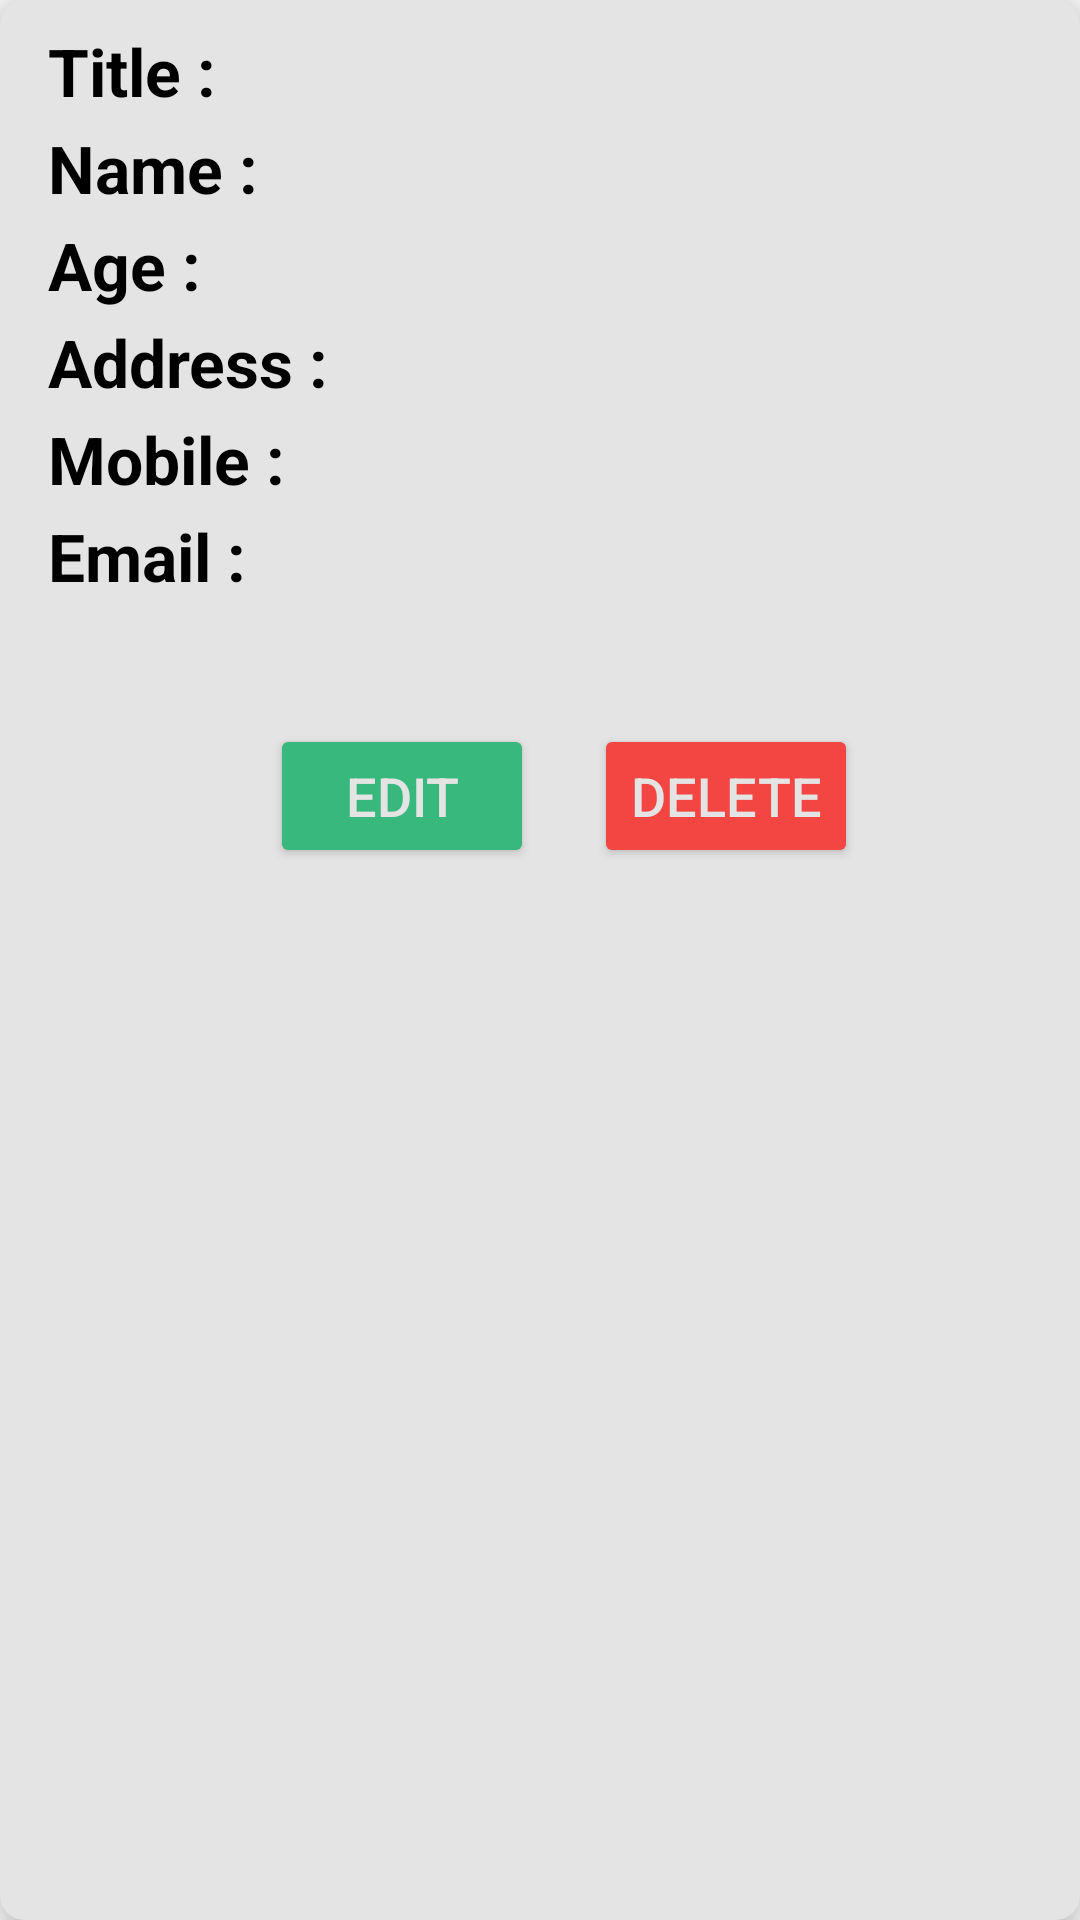

Write the Android layout XML for this screen, with the resource values it uses.
<!-- AndroidManifest.xml: application theme Theme.JobPortal2 -->
<!-- res/layout/activity_applied_job_details.xml -->
<?xml version="1.0" encoding="utf-8"?>
<androidx.cardview.widget.CardView
    xmlns:android="http://schemas.android.com/apk/res/android"
    android:layout_width="match_parent"
    android:layout_height="wrap_content"
    xmlns:app="http://schemas.android.com/apk/res-auto"
    app:cardElevation="8dp"
    app:cardCornerRadius="8dp"
    android:layout_margin="16dp"
    android:backgroundTint="#E4E4E4">

    <LinearLayout
        android:layout_width="match_parent"
        android:layout_height="wrap_content"
        android:layout_marginStart="16dp"
        android:layout_marginVertical="6dp"
        android:orientation="vertical">



        <LinearLayout
            android:layout_width="wrap_content"
            android:layout_height="wrap_content"
            android:layout_gravity="center_vertical"
            android:layout_marginTop="3sp"
            android:orientation="horizontal">

            <TextView
                android:layout_width="wrap_content"
                android:layout_height="wrap_content"
                android:text="@string/Title_aj"
                android:textColor="@color/black"
                android:textSize="@dimen/TexrLarge"
                android:textStyle="bold" />
            <TextView
                android:layout_width="wrap_content"
                android:layout_height="wrap_content"
                android:id="@+id/jobtitletv1"
                android:layout_marginStart="8dp"
                android:textColor="@color/black"
                android:textSize="@dimen/TextSmall"/>
        </LinearLayout>




        <LinearLayout
            android:layout_width="wrap_content"
            android:layout_height="wrap_content"
            android:layout_gravity="center_vertical"
            android:layout_marginTop="3sp"
            android:orientation="horizontal">

            <TextView
                android:layout_width="wrap_content"
                android:layout_height="wrap_content"
                android:text="@string/name_aj"
                android:textColor="@color/black"
                android:textSize="@dimen/TexrLarge"
                android:textStyle="bold" />
            <TextView
                android:layout_width="wrap_content"
                android:layout_height="wrap_content"
                android:id="@+id/jobfrmname"
                android:layout_marginStart="8dp"
                android:textColor="@color/black"
                android:textSize="@dimen/TextSmall"/>
        </LinearLayout>




        <LinearLayout
            android:layout_width="wrap_content"
            android:layout_height="wrap_content"
            android:layout_gravity="center_vertical"
            android:layout_marginTop="3sp"
            android:orientation="horizontal">

            <TextView
                android:layout_width="wrap_content"
                android:layout_height="wrap_content"
                android:text="@string/age_aj"
                android:textColor="@color/black"
                android:textSize="@dimen/TexrLarge"
                android:textStyle="bold" />
            <TextView
                android:layout_width="wrap_content"
                android:layout_height="wrap_content"
                android:id="@+id/jobfrmage"
                android:layout_marginStart="8dp"
                android:textColor="@color/black"
                android:textSize="@dimen/TextSmall"/>
        </LinearLayout>




        <LinearLayout
            android:layout_width="wrap_content"
            android:layout_height="wrap_content"
            android:layout_gravity="center_vertical"
            android:layout_marginTop="3sp"
            android:orientation="horizontal">

            <TextView
                android:layout_width="wrap_content"
                android:layout_height="wrap_content"
                android:text="@string/address_aj"
                android:textColor="@color/black"
                android:textSize="@dimen/TexrLarge"
                android:textStyle="bold" />
            <TextView
                android:layout_width="wrap_content"
                android:layout_height="wrap_content"
                android:id="@+id/jobfrmaddress"
                android:layout_marginStart="8dp"
                android:textColor="@color/black"
                android:textSize="@dimen/TextSmall"/>
        </LinearLayout>




        <LinearLayout
            android:layout_width="wrap_content"
            android:layout_height="wrap_content"
            android:layout_gravity="center_vertical"
            android:layout_marginTop="3sp"
            android:orientation="horizontal">

            <TextView
                android:layout_width="wrap_content"
                android:layout_height="wrap_content"
                android:text="@string/mobile_aj"
                android:textColor="@color/black"
                android:textSize="@dimen/TexrLarge"
                android:textStyle="bold" />
            <TextView
                android:layout_width="wrap_content"
                android:layout_height="wrap_content"
                android:id="@+id/jobfrmmble"
                android:layout_marginStart="8dp"
                android:textColor="@color/black"
                android:textSize="@dimen/TextSmall"/>
        </LinearLayout>




        <LinearLayout
            android:layout_width="wrap_content"
            android:layout_height="wrap_content"
            android:layout_gravity="center_vertical"
            android:layout_marginTop="3sp"
            android:orientation="horizontal">

            <TextView
                android:layout_width="wrap_content"
                android:layout_height="wrap_content"
                android:text="@string/email_aj"
                android:textColor="@color/black"
                android:textSize="@dimen/TexrLarge"
                android:textStyle="bold" />
            <TextView
                android:layout_width="wrap_content"
                android:layout_height="wrap_content"
                android:id="@+id/jobfrmemail"
                android:layout_marginStart="8dp"
                android:textColor="@color/black"
                android:textSize="@dimen/TextSmall"/>
        </LinearLayout>

        <LinearLayout
        android:layout_width="wrap_content"
        android:layout_height="wrap_content"
        android:layout_gravity="center_vertical"
        android:orientation="horizontal">

            <TextView
                android:layout_width="wrap_content"
                android:layout_height="wrap_content"
                android:id="@+id/jobid"
                android:layout_marginStart="8dp"
                android:textColor="@color/black"
                android:visibility="invisible"
                android:textSize="@dimen/TextSmall"/>
        </LinearLayout>



        <LinearLayout
            android:layout_width="match_parent"
            android:layout_height="wrap_content"
            android:layout_gravity="center_vertical |center_horizontal"
            android:orientation="horizontal"
            android:layout_marginTop="7dp"
            android:gravity="center">

            <Button
                android:id="@+id/apljbedt"
                android:layout_width="wrap_content"
                android:layout_height="wrap_content"
                android:layout_marginTop="5dp"
                android:backgroundTint="@color/Green"
                android:text="@string/edt_btn_aj"
                android:textColor="#FFE4E4E4"
                android:textSize="@dimen/buttonSize" />

            <Button
                android:id="@+id/apljbdlt"
                android:layout_width="wrap_content"
                android:layout_height="wrap_content"
                android:layout_marginStart="20dp"
                android:layout_marginTop="5dp"
                android:textColor="#FFE4E4E4"
                android:backgroundTint="@color/Red"
                android:text="@string/dlt_btn_aj"
                android:textSize="18sp" />

        </LinearLayout>

    </LinearLayout>

</androidx.cardview.widget.CardView>
<!-- resources referenced by this layout -->
<resources>
  <color name="Green">#38b87d</color>
  <color name="Red">#f34642</color>
  <color name="black">#FF000000</color>
  <dimen name="TexrLarge">22sp</dimen>
  <dimen name="TextSmall">20sp</dimen>
  <dimen name="buttonSize">18sp</dimen>
  <string name="Title_aj">Title : </string>
  <string name="address_aj">Address : </string>
  <string name="age_aj">Age : </string>
  <string name="dlt_btn_aj">Delete</string>
  <string name="edt_btn_aj">Edit</string>
  <string name="email_aj">Email : </string>
  <string name="mobile_aj">Mobile : </string>
  <string name="name_aj">Name : </string>
  <style name="Theme.JobPortal2" parent="Theme.AppCompat.Light.DarkActionBar">
          
          <item name="colorPrimary">@color/purple_500</item>
          <item name="colorPrimaryDark">@color/purple_700</item>
          <item name="colorAccent">@color/teal_200</item>
          
      </style>
  <color name="purple_500">#FF6200EE</color>
  <color name="purple_700">#FF3700B3</color>
  <color name="teal_200">#FF03DAC5</color>
</resources>
